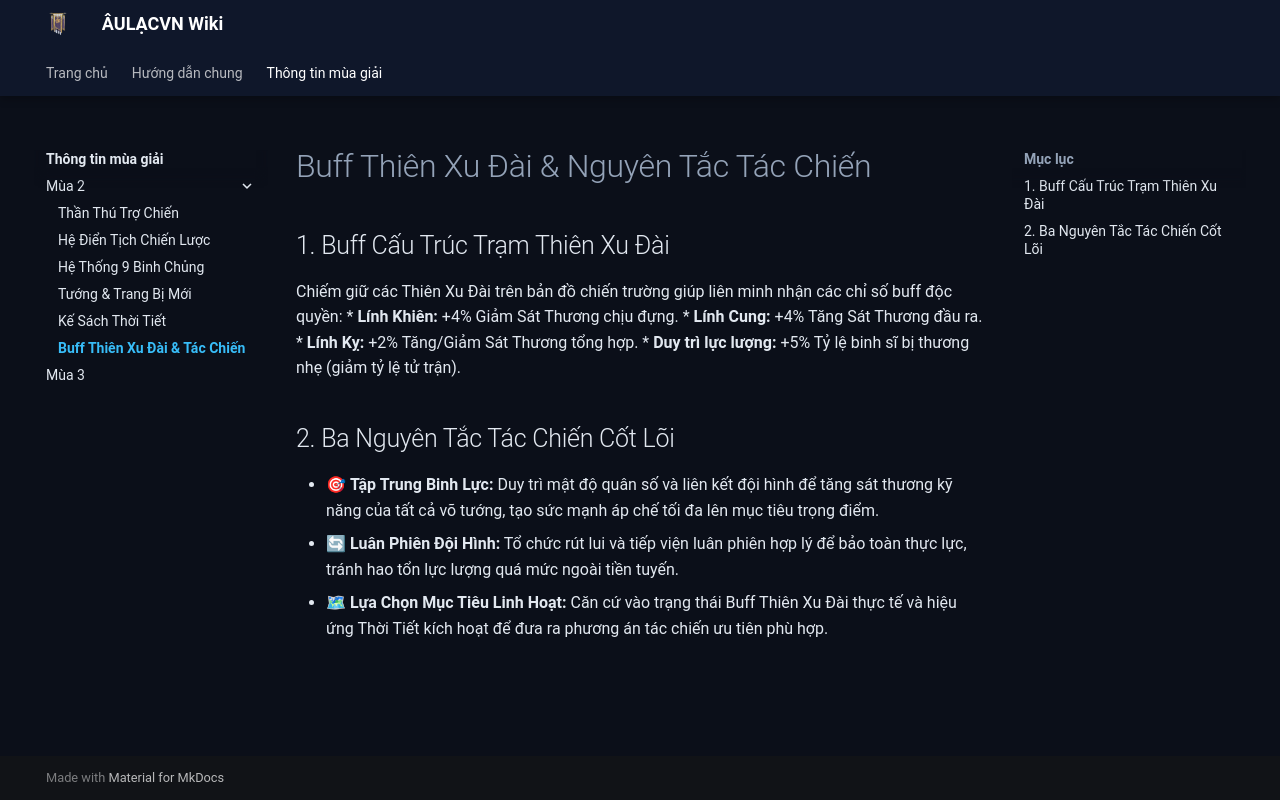

repository: HTT5104/AULACVN_Wiki · page: thong-tin-mua-giai/mua-2/thien-xu-dai/index.html · generator: mkdocs

# Buff Thiên Xu Đài & Nguyên Tắc Tác Chiến

## 1. Buff Cấu Trúc Trạm Thiên Xu Đài
Chiếm giữ các Thiên Xu Đài trên bản đồ chiến trường giúp liên minh nhận các chỉ số buff độc quyền:
* **Lính Khiên:** +4% Giảm Sát Thương chịu đựng.
* **Lính Cung:** +4% Tăng Sát Thương đầu ra.
* **Lính Kỵ:** +2% Tăng/Giảm Sát Thương tổng hợp.
* **Duy trì lực lượng:** +5% Tỷ lệ binh sĩ bị thương nhẹ (giảm tỷ lệ tử trận).

## 2. Ba Nguyên Tắc Tác Chiến Cốt Lõi
* 🎯 **Tập Trung Binh Lực:** Duy trì mật độ quân số và liên kết đội hình để tăng sát thương kỹ năng của tất cả võ tướng, tạo sức mạnh áp chế tối đa lên mục tiêu trọng điểm.
* 🔄 **Luân Phiên Đội Hình:** Tổ chức rút lui và tiếp viện luân phiên hợp lý để bảo toàn thực lực, tránh hao tổn lực lượng quá mức ngoài tiền tuyến.
* 🗺 **Lựa Chọn Mục Tiêu Linh Hoạt:** Căn cứ vào trạng thái Buff Thiên Xu Đài thực tế và hiệu ứng Thời Tiết kích hoạt để đưa ra phương án tác chiến ưu tiên phù hợp.
